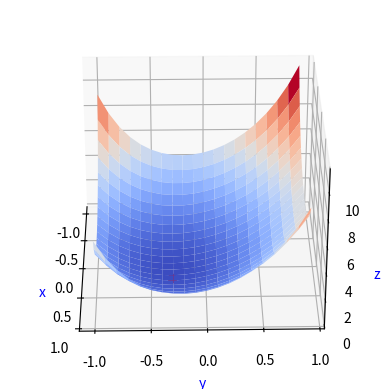

This figure's Python source:
import numpy as np
from mpl_toolkits.mplot3d import Axes3D
import matplotlib.pyplot as plt
teta=3
def f(x):
	return(x[0]*x[0]+2*x[1]*x[1]+np.exp(x[0]*x[0]+x[1]*x[1])-x[0]+2*x[1])
def f1(x, y):
	return(x*x+2*y*y+np.exp(x*x+y*y)-x+2*y)


def get_grad(x):
    grad_f = np.array([2*x[0]+2*x[0]*np.exp(x[0]*x[0]+x[1]*x[1])-1,4*x[1]+2*x[1]*np.exp(x[0]*x[0]+x[1]*x[1])+2],float)   
    return(grad_f)

print("iterr ", "1")
print("step ", "1")
x = np.array([[-1.5],[0]], dtype=np.float64)
print("x_start", x.reshape(2,))
k=0
a=0
print("step ", "2")
grad_f=get_grad(x)
print("grad = ", grad_f.reshape(2,))
g=-grad_f
h=-grad_f

print(f(x+0.86*h))
stape = 0
while (stape != 1):
    rho = 1
    min = 100
    for a in np.arange(0.,1.,0.01):
        s=f(x+a*h)
        if s<min:
            min=s
            rho=a
    x=x+rho*h
    g_old=g
    g=-get_grad(x)
    if np.linalg.norm(g) < 0.01:
        print("NOOOOOOOORMMMMM = ",np.linalg.norm(g))
        stape = 1
    beta=np.dot(np.transpose(g-g_old),g)/np.dot(np.transpose(g_old),g_old)
    if k%(teta-1)==0:
        beta=0

    h=g+beta*h
    k=k+1
print("x = ", x)
rez = x
from matplotlib import cm
x1 = np.arange(-1.,1.,0.1)
y1 = np.arange(-1.,1.,0.1)
x, y = np.meshgrid(x1, y1)
fig = plt.figure()
ax = fig.add_subplot(111, projection='3d')

# Plotting the 3 planes
ax.plot_surface(x, y, f1(x, y), cmap=cm.coolwarm,rstride=1, cstride=1, linewidth=0, antialiased=True, color='blue')
ax.set_xlabel('x', color='blue')
ax.set_ylabel('y', color='blue')
ax.set_zlabel('z', color='blue')


plt.plot(rez[0], rez[1], 'ro')
plt.savefig("fig1.jpg")
for angle in range(0, 360):
    ax.view_init(30, angle)
    plt.draw()
    plt.pause(.01)
plt.show()

